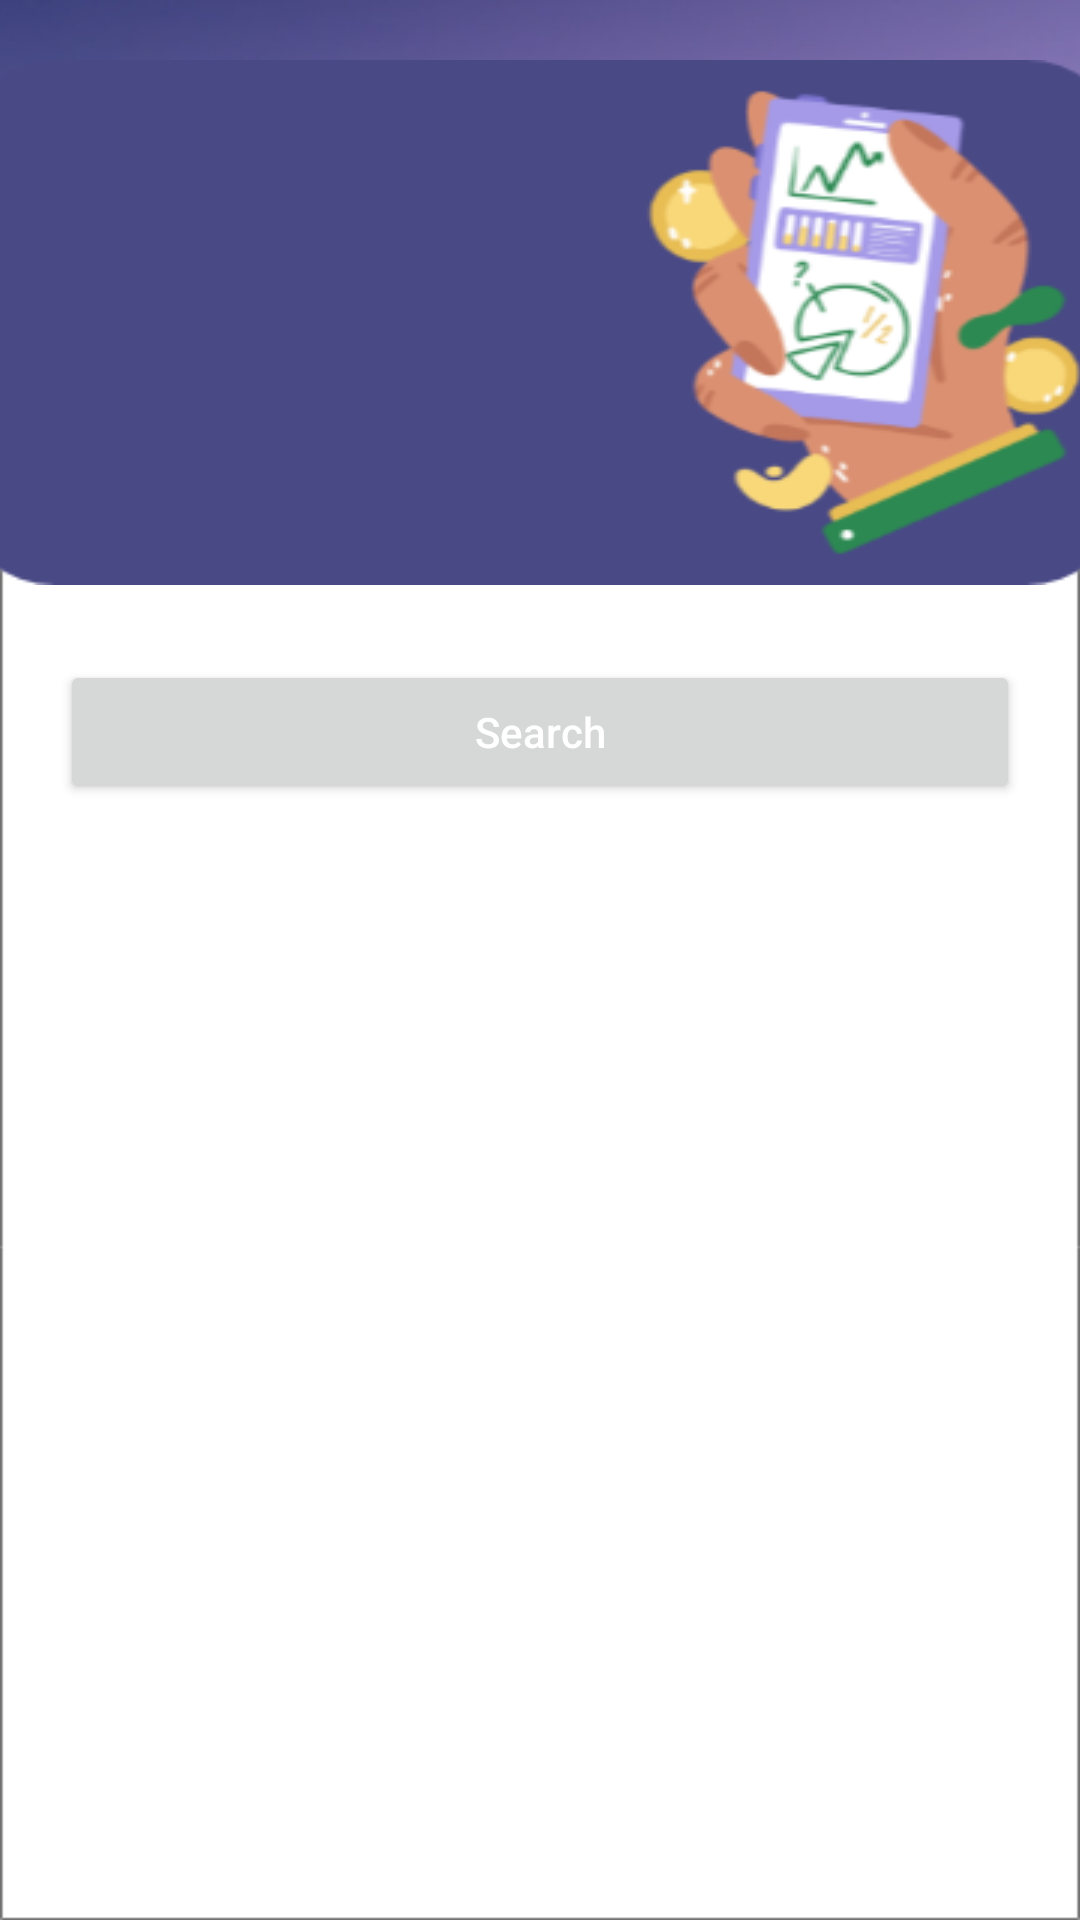

Android layout source for this screen:
<!-- AndroidManifest.xml: application theme Theme.MoneyManagementApplication -->
<!-- res/layout/activity_history.xml -->
<?xml version="1.0" encoding="utf-8"?>
<LinearLayout xmlns:android="http://schemas.android.com/apk/res/android"
    xmlns:app="http://schemas.android.com/apk/res-auto"
    xmlns:tools="http://schemas.android.com/tools"
    android:layout_width="match_parent"
    android:layout_height="match_parent"
    tools:context=".BudgetActivity"
    android:orientation="vertical"
    android:background="@drawable/bg">



    <LinearLayout
        android:layout_width="385dp"
        android:layout_height="175dp"
        android:orientation="vertical"
        android:background="@drawable/card_view"
        android:layout_gravity="center"
        android:layout_marginTop="20dp">

        <TextView
            android:id="@+id/title"
            android:layout_width="wrap_content"
            android:layout_height="wrap_content"
            android:text="Total Spending on"
            android:textSize="22dp"
            android:textColor="#fff"
            android:paddingLeft="10dp"
            android:paddingTop="40dp"
            android:visibility="gone"/>

        <TextView
            android:id="@+id/historyDate"
            android:layout_width="wrap_content"
            android:layout_height="wrap_content"
            android:text="02/22/2022"
            android:textSize="22dp"
            android:textColor="#fff"
            android:paddingLeft="40dp"
            android:paddingTop="5dp"
            android:visibility="gone"/>

        <TextView
            android:id="@+id/historySpending"
            android:layout_width="wrap_content"
            android:layout_height="wrap_content"
            android:text="RM 0.00"
            android:textSize="35dp"
            android:textColor="#fff"
            android:textStyle="bold"
            android:fontFamily="sans-serif-black"
            android:paddingLeft="40dp"
            android:paddingTop="5dp"
            android:visibility="gone" />



    </LinearLayout>

    <LinearLayout
        android:paddingTop="25dp"
        android:layout_width="match_parent"
        android:layout_height="wrap_content"
        android:orientation="vertical">

        <Button
            android:id="@+id/search"
            android:layout_width="match_parent"
            android:layout_height="wrap_content"
            android:textAllCaps="false"
            android:textColor="#fff"
            android:layout_marginStart="20dp"
            android:layout_marginEnd="20dp"
            android:text="Search"/>

        <androidx.recyclerview.widget.RecyclerView
            android:layout_width="match_parent"
            android:layout_height="match_parent"
            android:layout_marginBottom="20dp"
            android:id="@+id/recyclerViewHistory"
            android:visibility="gone"
            />

    </LinearLayout>

</LinearLayout>
<!-- resources referenced by this layout -->
<resources>
  <!-- drawable bg: jpg bitmap (drawable-v24, 31365 bytes) -->
  <!-- drawable card_view: png bitmap (drawable-v24, 27524 bytes) -->
  <style name="Theme.MoneyManagementApplication" parent="Theme.MaterialComponents.Light.NoActionBar">
          
          <item name="colorPrimary">@color/purple_500</item>
          <item name="colorPrimaryVariant">@color/purple_700</item>
          <item name="colorOnPrimary">@color/white</item>
          
          <item name="colorSecondary">@color/teal_200</item>
          <item name="colorSecondaryVariant">@color/teal_700</item>
          <item name="colorOnSecondary">@color/black</item>
          
          <item name="android:statusBarColor" tools:targetApi="l">?attr/colorPrimaryVariant</item>
          
      </style>
  <!-- not gathered from this repository: default colours our renderer supplied (Android Studio template values) -->
  <color name="purple_500">#FF6200EE</color>
  <color name="purple_700">#FF3700B3</color>
  <color name="teal_200">#FF03DAC5</color>
  <color name="teal_700">#FF018786</color>
  <color name="black">#FF000000</color>
  <color name="white">#FFFFFFFF</color>
</resources>
